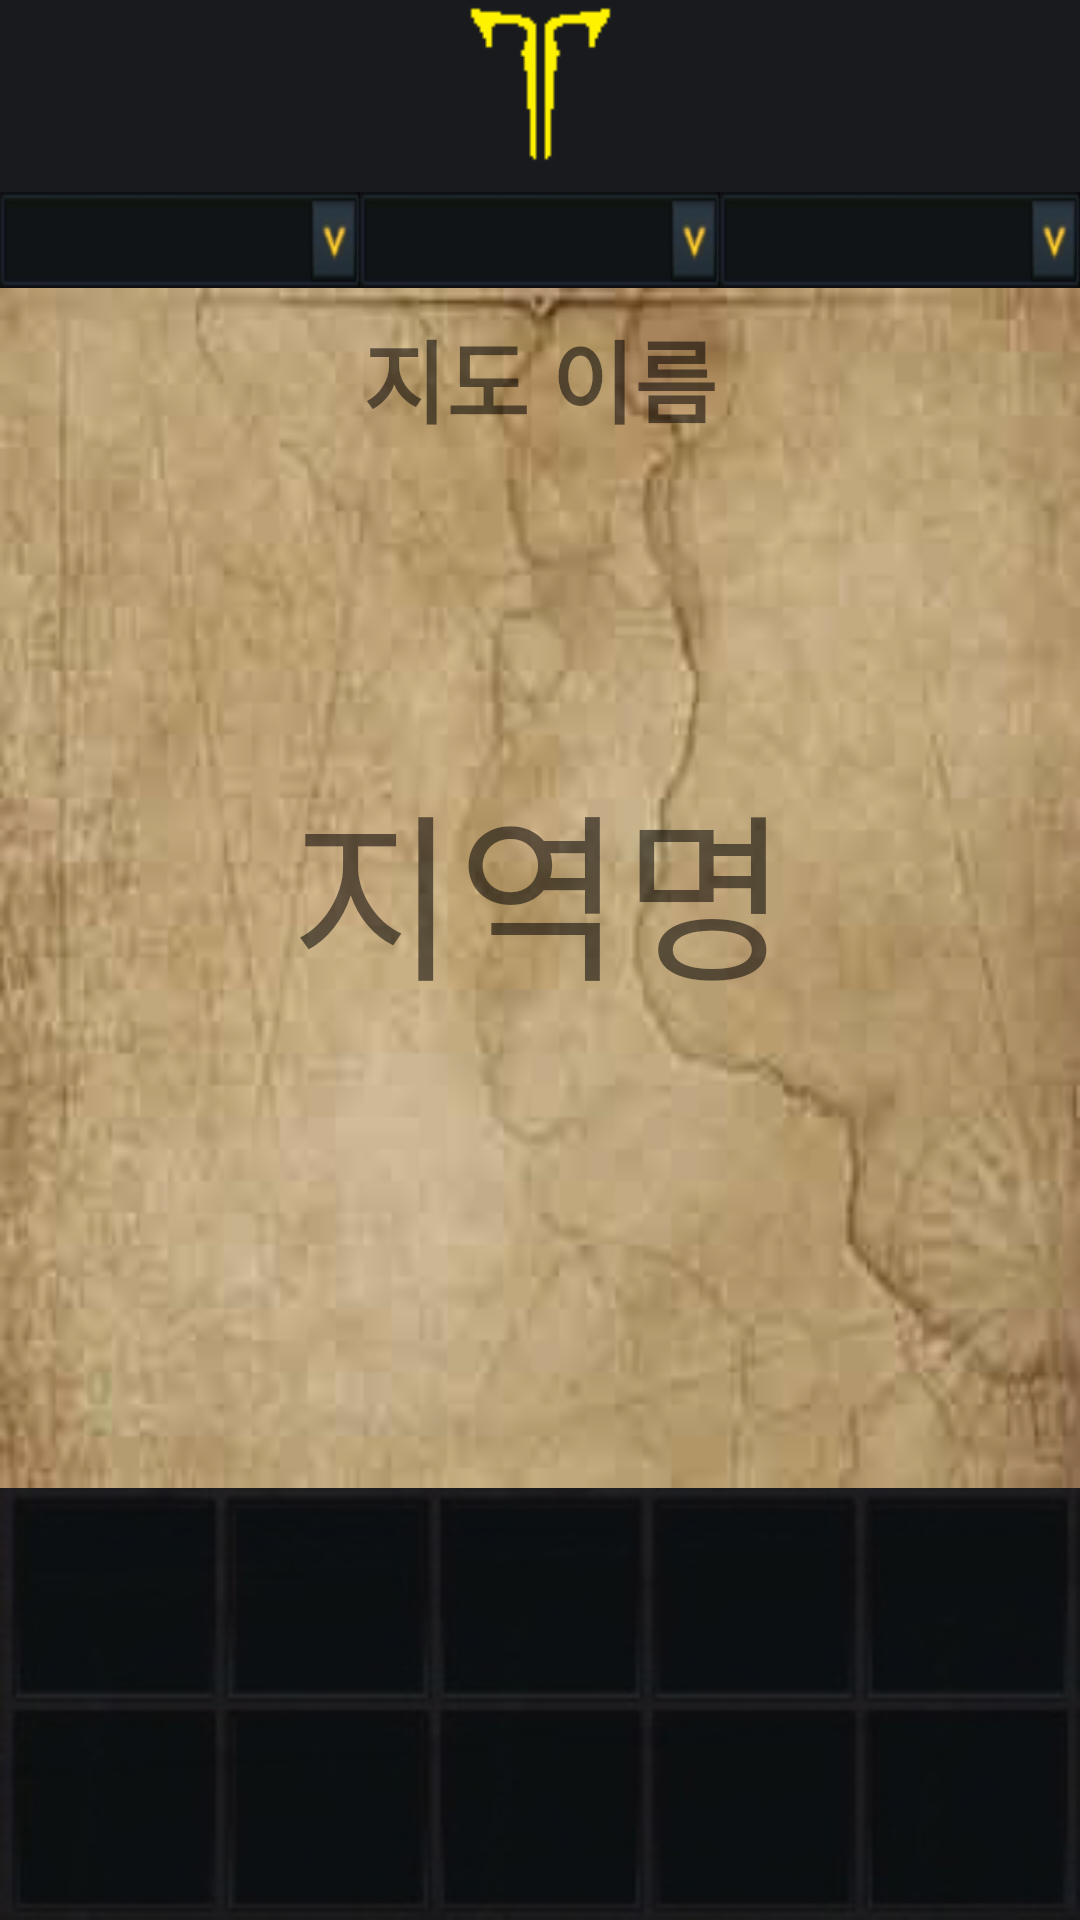

Here is an Android app screen rendered from its layout file. Give the layout XML and the strings, colors and styles it references.
<!-- AndroidManifest.xml: application theme AppTheme -->
<!-- res/layout/activity_map.xml -->
<?xml version="1.0" encoding="utf-8"?>
<RelativeLayout xmlns:android="http://schemas.android.com/apk/res/android"
    xmlns:app="http://schemas.android.com/apk/res-auto"
    xmlns:tools="http://schemas.android.com/tools"
    android:layout_width="match_parent"
    android:layout_height="match_parent"
    android:background="@color/mainBackGround"
    tools:context=".MapActivity">

    <android.support.v7.widget.Toolbar
        android:id="@+id/toolbar"
        android:layout_width="match_parent"
        android:layout_height="?attr/actionBarSize"
        android:theme="@style/AppTheme.Toolbar">
        <ImageView
            android:layout_width="wrap_content"
            android:layout_height="match_parent"
            android:src="@drawable/logo"
            android:layout_gravity="center"
            android:clickable="true"
            android:onClick="clickLogo"/>
    </android.support.v7.widget.Toolbar>

    <RelativeLayout
        android:id="@+id/back"
        android:layout_width="match_parent"
        android:layout_height="400dp"
        android:layout_below="@id/sinners"
        android:background="@drawable/background_map"
        android:scaleType="centerCrop">

        <TextView
            android:id="@+id/map_name"
            android:layout_width="match_parent"
            android:layout_height="wrap_content"
            android:layout_marginTop="8dp"
            android:gravity="center"
            android:text="지도 이름"
            android:textSize="30sp"
            android:textStyle="bold" />

        <TextView
            android:id="@+id/tv"
            android:layout_width="match_parent"
            android:layout_height="wrap_content"
            android:layout_centerInParent="true"
            android:layout_marginTop="100dp"
            android:gravity="center"
            android:text="지역명"
            android:textSize="60sp" />

        <Spinner
            android:id="@+id/sp_song"
            android:layout_width="wrap_content"
            android:layout_height="wrap_content"
            android:layout_below="@id/map_name"
            android:layout_alignParentRight="true"
            android:layout_marginRight="8dp"
            android:background="@drawable/back"></Spinner>
        <Spinner
            android:id="@+id/sp_hint"
            android:layout_width="wrap_content"
            android:background="@drawable/back"
            android:layout_height="wrap_content"
            android:layout_alignParentBottom="true"
            android:layout_marginBottom="32dp"
            android:layout_marginLeft="8dp"></Spinner>

    </RelativeLayout>
    <LinearLayout
        android:id="@+id/sinners"
        android:layout_width="match_parent"
        android:layout_height="wrap_content"
        android:layout_below="@id/toolbar"
        android:weightSum="3"
        android:layout_marginTop="8dp">

        <Spinner
            android:id="@+id/sp_1"
            android:layout_width="0dp"
            android:layout_height="wrap_content"
            android:layout_weight="1"
            android:background="@drawable/spinner_bar"
            android:spinnerMode="dropdown"></Spinner>

        <Spinner
            android:id="@+id/sp_2"
            android:layout_width="0dp"
            android:layout_height="wrap_content"
            android:layout_weight="1"
            android:background="@drawable/spinner_bar"
            android:spinnerMode="dropdown"></Spinner>

        <Spinner
            android:id="@+id/sp_3"
            android:layout_width="0dp"
            android:layout_height="wrap_content"
            android:layout_weight="1"
            android:background="@drawable/spinner_bar"
            android:spinnerMode="dropdown"></Spinner>

    </LinearLayout>

    <LinearLayout
        android:layout_width="match_parent"
        android:layout_height="180dp"
        android:layout_below="@id/back"
        android:background="@drawable/inventory"
        android:orientation="vertical">
        <LinearLayout
            android:layout_width="match_parent"
            android:layout_height="90dp"
            android:orientation="horizontal"
            android:weightSum="5">
            <TextView
                android:id="@+id/tv_inventory00"
                android:tag="0"
                android:layout_width="0dp"
                android:layout_weight="1"
                android:layout_height="match_parent"
                android:clickable="true"
                android:textColor="@color/textColor"
                android:gravity="center"
                android:textSize="15sp"
                android:onClick="clickInventory"/>
            <TextView
                android:id="@+id/tv_inventory01"
                android:layout_width="0dp"
                android:tag="1"
                android:layout_weight="1"
                android:layout_height="match_parent"
                android:clickable="true"
                android:textColor="@color/textColor"
                android:gravity="center"
                android:textSize="15sp"
                android:onClick="clickInventory"/>
            <TextView
                android:id="@+id/tv_inventory02"
                android:layout_width="0dp"
                android:tag="2"
                android:layout_weight="1"
                android:layout_height="match_parent"
                android:clickable="true"
                android:textColor="@color/textColor"
                android:gravity="center"
                android:textSize="15sp"
                android:onClick="clickInventory"/>
            <TextView
                android:id="@+id/tv_inventory03"
                android:tag="3"
                android:layout_width="0dp"
                android:layout_weight="1"
                android:layout_height="match_parent"
                android:clickable="true"
                android:textColor="@color/textColor"
                android:gravity="center"
                android:textSize="15sp"
                android:onClick="clickInventory"/>
            <TextView
                android:id="@+id/tv_inventory04"
                android:tag="4"
                android:layout_width="0dp"
                android:layout_weight="1"
                android:layout_height="match_parent"
                android:clickable="true"
                android:textColor="@color/textColor"
                android:gravity="center"
                android:textSize="15sp"
                android:onClick="clickInventory"/>
        </LinearLayout>
        <LinearLayout
            android:layout_width="match_parent"
            android:layout_height="90dp"
            android:orientation="horizontal"
            android:weightSum="5">
            <TextView
                android:id="@+id/tv_inventory05"
                android:tag="5"
                android:layout_width="0dp"
                android:layout_weight="1"
                android:layout_height="match_parent"
                android:clickable="true"
                android:textColor="@color/textColor"
                android:gravity="center"
                android:textSize="15sp"
                android:onClick="clickInventory"/>
            <TextView
                android:id="@+id/tv_inventory06"
                android:tag="6"
                android:layout_width="0dp"
                android:layout_weight="1"
                android:layout_height="match_parent"
                android:clickable="true"
                android:textColor="@color/textColor"
                android:gravity="center"
                android:textSize="15sp"
                android:onClick="clickInventory"/>
            <TextView
                android:id="@+id/tv_inventory07"
                android:tag="7"
                android:layout_width="0dp"
                android:layout_weight="1"
                android:layout_height="match_parent"
                android:clickable="true"
                android:textColor="@color/textColor"
                android:gravity="center"
                android:textSize="15sp"
                android:onClick="clickInventory"/>
            <TextView
                android:id="@+id/tv_inventory08"
                android:tag="8"
                android:layout_width="0dp"
                android:layout_weight="1"
                android:layout_height="match_parent"
                android:clickable="true"
                android:textColor="@color/textColor"
                android:gravity="center"
                android:textSize="15sp"
                android:onClick="clickInventory"/>
            <TextView
                android:id="@+id/tv_inventory09"
                android:tag="9"
                android:layout_width="0dp"
                android:layout_weight="1"
                android:layout_height="match_parent"
                android:clickable="true"
                android:textColor="@color/textColor"
                android:gravity="center"
                android:textSize="15sp"
                android:onClick="clickInventory"/>
        </LinearLayout>
    </LinearLayout>


</RelativeLayout>
<!-- resources referenced by this layout -->
<resources>
  <color name="mainBackGround">#191a1d</color>
  <color name="textColor">#a6a6b6</color>
  <!-- drawable back (drawable) -->
  <?xml version="1.0" encoding="utf-8"?>
  <shape xmlns:android="http://schemas.android.com/apk/res/android">
      <corners android:radius="8dp" />
      <solid android:color="#70000000"/>
  </shape>
  <!-- drawable background_map: png bitmap (drawable, 91301 bytes) -->
  <!-- drawable inventory: jpg bitmap (drawable, 17340 bytes) -->
  <!-- drawable logo: png bitmap (drawable, 3087 bytes) -->
  <!-- drawable spinner_bar: png bitmap (drawable, 2371 bytes) -->
  <style name="AppTheme.Toolbar">
          <item name="titleTextColor">@color/colorWhite</item>
          
          <item name="colorControlNormal">@color/colorWhite</item>
      </style>
  <style name="AppTheme" parent="Theme.AppCompat.Light.NoActionBar">
          
          <item name="colorPrimary">@color/mainBackGround</item>
          <item name="colorPrimaryDark">@color/mainBackGround</item>
          <item name="colorAccent">@color/colorAccent</item>
      </style>
  <color name="colorWhite">#FFFFFF</color>
  <color name="colorAccent">#D81B60</color>
</resources>
